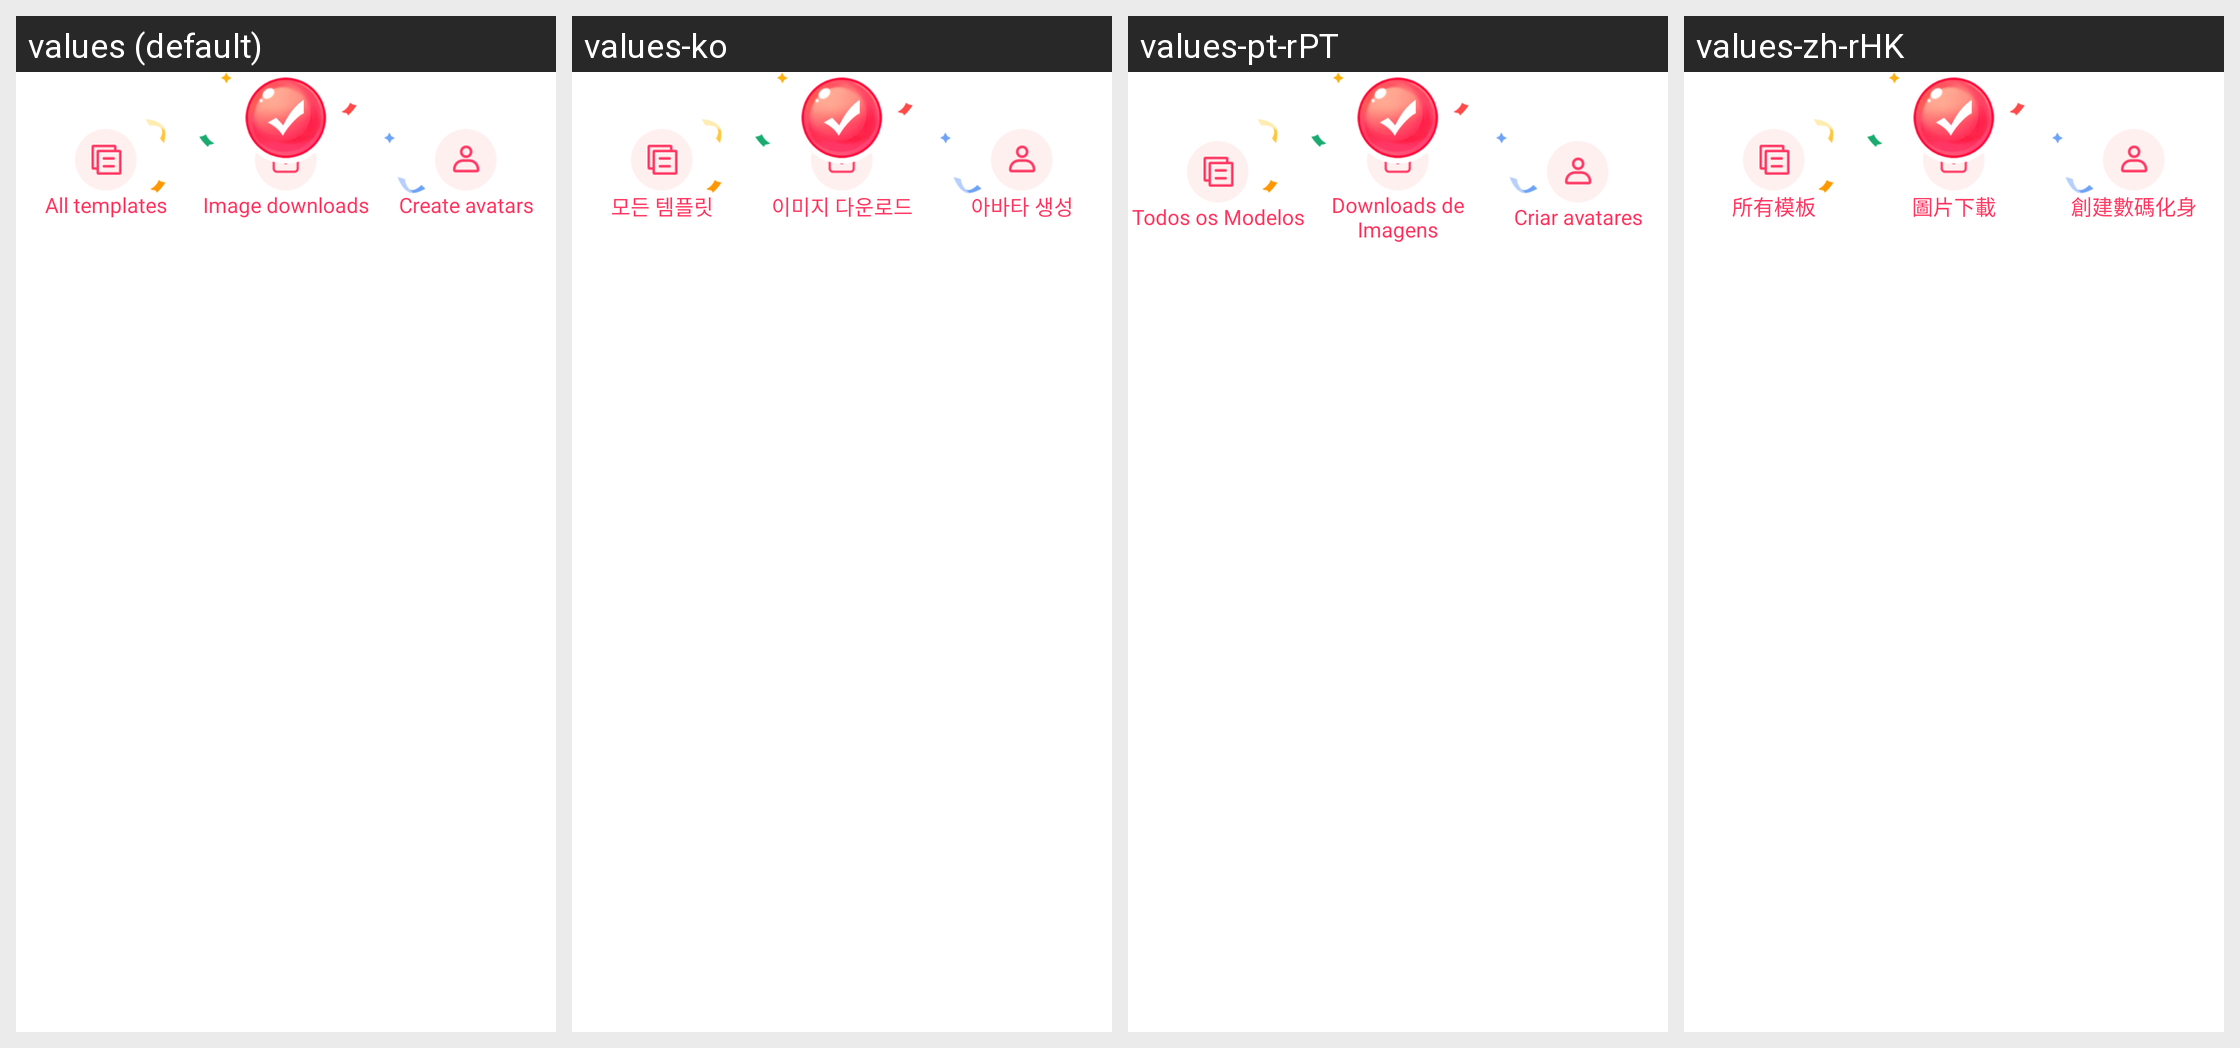

This grid shows one Android layout under several languages. Give, for every string resource on the screen, its name, the default text and each shown locale's text.
Android screen res/layout/dialog_pay_result.xml rendered under 4 locales, left to right: values (default), values-ko, values-pt-rPT, values-zh-rHK. Device: Nexus 5 (rendered at 1080×1920; each locale shown at half size, 540×960, under a caption strip naming it); theme Theme.MaterialComponents.DayNight.NoActionBar.
Other locales in the repository, not shown: values-ar, values-es, values-in, values-ja, values-pt-rBR, values-ru, values-th, values-tl, values-zh-rCN, values-zh-rTW.
Strings drawn on this screen, with the default value and each locale's value (text and hints the layout hard-codes, and strings that could not be matched under every locale, appear in the picture but are not listed):

string_all_templates
  values: All templates
  values-ko: 모든 템플릿
  values-pt-rPT: Todos os Modelos
  values-zh-rHK: 所有模板

string_image_downloads
  values: Image downloads
  values-ko: 이미지 다운로드
  values-pt-rPT: Downloads de Imagens
  values-zh-rHK: 圖片下載

string_create_avatars
  values: Create avatars
  values-ko: 아바타 생성
  values-pt-rPT: Criar avatares
  values-zh-rHK: 創建數碼化身
